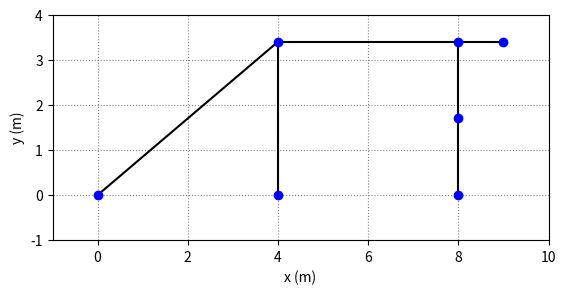
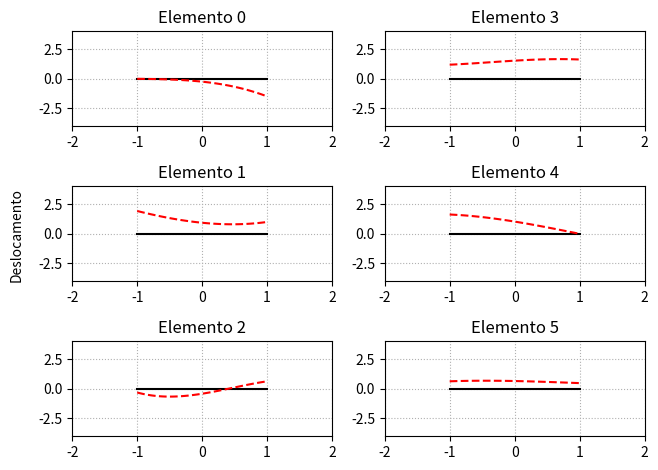
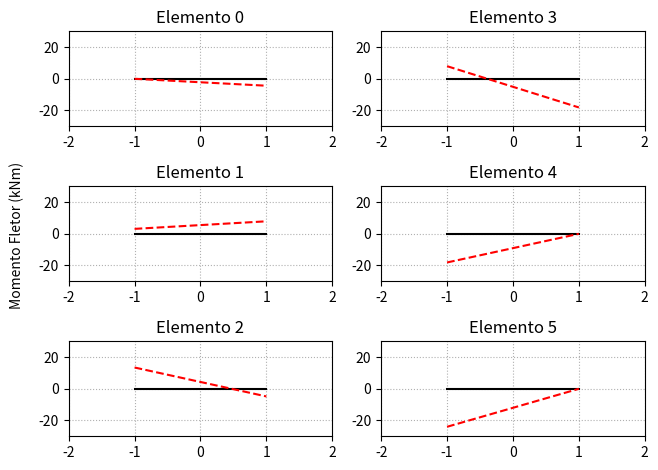
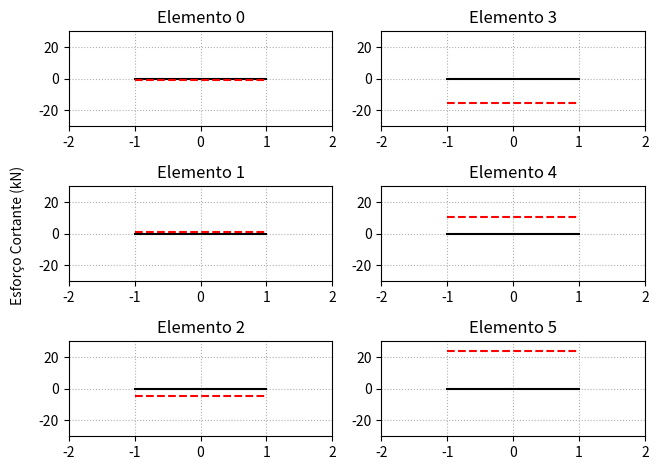
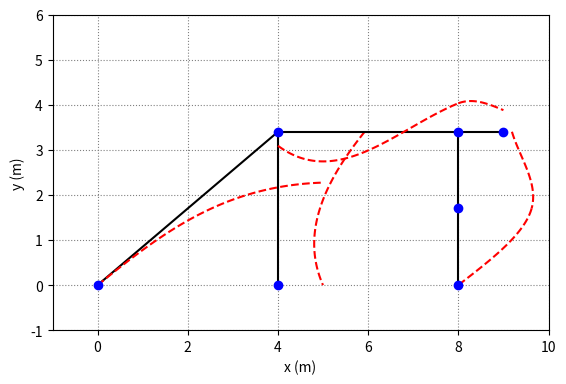
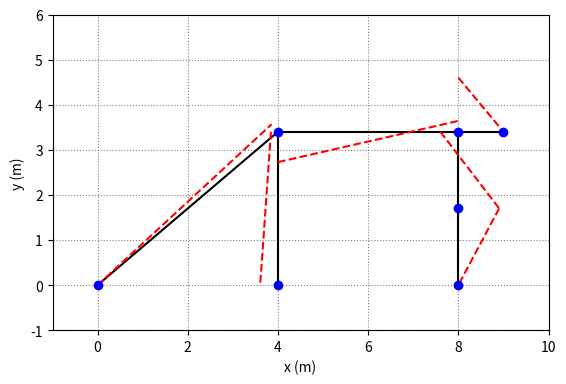
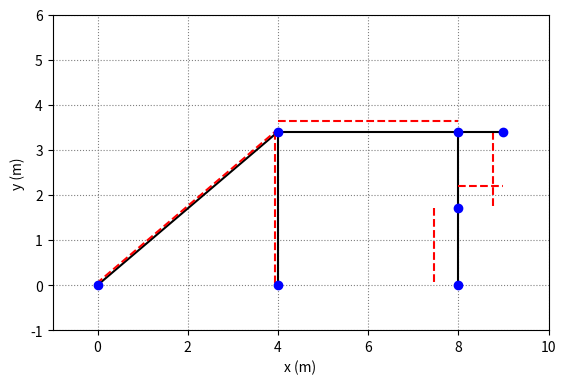

The matplotlib source for these figures, in order:
import numpy as np
import matplotlib.pyplot as plt
from matplotlib.lines import Line2D as line
from scipy import linalg
from scipy.optimize import fsolve

# 1) Entrada de Dados:

a = 4.0
b = 3.4

spring_node = 1

coord = np.array([[0.0, 0.0],
                  [a, 0.0],
                  [a, b],
                  [2*a, b],
                  [2*a, b/2],
                  [2*a, 0.0],
                  [2*a+(a/4), b]]) # Coordenadas dos nos (x, y)

nnos = coord.shape[0]

mat = np.array([[2e8, 5e-3, 1.28e-4]]) # Propriedades dos materiais

inci = np.array([[0, 2, 0],
                 [2, 1, 0],
                 [2, 3, 0],
                 [3, 4, 0],
                 [4, 5, 0],
                 [3, 6, 0]]) # Incidencia dos elementos

nelem = inci.shape[0]

fig, ax = plt.subplots()

xx = coord[:, 0]
yy = coord[:, 1]

# 2) Plotagem do portico

for e in inci:
  ni = e[0]
  nf = e[1]
  xi = xx[ni]
  xf = xx[nf]
  yi = yy[ni]
  yf = yy[nf]
  elemento = line((xi, xf), (yi, yf), color = 'black')
  ax.add_line(elemento)

ax.scatter(xx, yy, color = 'blue', zorder = 2)
plt.ylabel('y (m)')
plt.xlabel('x (m)')
plt.grid(axis = 'both', ls = ':', color = 'grey')
plt.axis('scaled')
plt.xlim(-1, 10)
plt.ylim(-1, 4)

plt.savefig('portico.png')

# 3) Matriz de rigidez e vetor de forças

tam = 3*nnos  # Tres GL por no

Kg = np.zeros((tam, tam))
Fg = np.zeros((tam, 1))

q = -14 # kN/m - carga aplicada

for i in range(nelem):

  ni = inci[i, 0]
  nf = inci[i, 1]
  mate = inci[i, 2]

  xi = xx[ni]
  xf = xx[nf]
  yi = yy[ni]
  yf = yy[nf]

  Le = np.sqrt(((xf - xi)**2) + ((yf - yi)**2))
  E = mat[mate, 0]
  A = mat[mate, 1]
  I = mat[mate, 2]

  val1 = E*A/Le
  val2 = 12*E*I/(Le**3)
  val3 = 6*E*I/(Le**2)
  val4 = 4*E*I/Le
  val5 = 2*E*I/Le

  pos = [3*ni, 3*ni+1, 3*ni+2, 3*nf, 3*nf+1, 3*nf+2]

  Kel = np.array([[val1, 0, 0, -val1,    0,      0],
                  [0, val2, val3, 0, -val2,   val3],
                  [0, val3, val4, 0, -val3,   val5],
                  [-val1, 0, 0, val1,    0,      0],
                  [0, -val2, -val3, 0, val2, -val3],
                  [0, val3, val5, 0, -val3,   val4]])

  # Transformacao para sistema de coord. global:

  cos = (xf-xi)/Le
  sen = (yf-yi)/Le
  T = np.array([[cos, sen, 0, 0, 0, 0],
                [-sen, cos, 0, 0, 0, 0],
                [0, 0, 1, 0, 0, 0],
                [0, 0, 0, cos, sen, 0],
                [0, 0, 0, -sen, cos, 0],
                [0, 0, 0, 0, 0, 1]])

  Keg = np.dot(np.transpose(T), Kel)
  Keg = np.dot(Keg, T)

  pos = [3*ni, 3*ni+1, 3*ni+2, 3*nf, 3*nf+1, 3*nf+2]

  # Construcao da matriz de rigidez global:

  for j in range (Keg.shape[0]):
    for k in range (Keg.shape[1]):
      Kg[pos[j], pos[k]] += Keg[j, k]

  # Vetor de forcas elementar

  if i == 1: # Elementos com carga constante
    fel = (Le*q/2)*np.array([[0],
                             [1],
                             [Le/6],
                             [0],
                             [1],
                             [-Le/6]])

  elif i == 2: # Elementos com carga linear
    fel = (Le*q/4)*np.array([[0],
                             [3/5],
                             [2*Le/15],
                             [0],
                             [7/5],
                             [-Le/5]])

  else: # Sem carga
    fel = np.zeros((6, 1))

  # Transformacao para sistema de coord. global:

  feg = np.dot(np.transpose(T), fel)

  # Construcao do vetor de forcas global:

  for j in range (feg.shape[0]):
    Fg[pos[j]] += feg[j]

# 4) Implementacao de forças nodais

p = 24 # kN
h = 26 # kN

Fg[7,0] += -p  # kN
Fg[12,0] += h  # kN
Fg[19,0] += -p # kN

kt = 35000 # kN/m
kr = 20000 # kN.m/rad

spring_node = 1

# Suporte de mola vertical:
gl_vert = spring_node*3+1
Kg[gl_vert, gl_vert] += kt

# Suporte de mola rotacional
gl_rot = spring_node*3 + 2
Kg[gl_rot, gl_rot] += kr

# 5) Condicoes de contorno essenciais e ordenacao do sistema

ncon = 5 # no. de condicoes
ordem = [2, 4, 5, 6, 7, 8, 9, 10, 11, 12, 13, 14, 17, 18, 19, 20, 0, 1, 3, 15, 16] # Ordem de organizacao da matriz

K = np.zeros((tam, tam))
F = np.zeros((tam, 1))

for i in range(K.shape[0]):
  F[i, 0] = Fg[ordem[i], 0]
  for j in range(K.shape[1]):
    K[i, j] = Kg[ordem[i], ordem[j]]

# 6) Calculo dos deslocamentos

dim = tam - ncon

dl = linalg.solve(K[:dim, :dim], F[:dim, 0])
desloc = np.zeros((tam, 1)) # valores prescritos sao nulos
for i in range(dim):
  desloc[ordem[i]] = dl[i]

print('Deslocamentos: \n', desloc, '\n')

dx = []
dy = []
dr = []

for i in range(0, len(desloc), 3):
  dx.append(desloc[i,0])
  dy.append(desloc[i+1,0])
  dr.append(desloc[i+2,0])

print('Deslocamentos horizontais: ', dx, '\n')
print('Deslocamentos verticais: ', dy, '\n')
print('Rotacoes: ', dr, '\n')

# 7) Calculo das reacoes de apoio

fp = np.dot(K[dim:, :dim], dl)

fp = fp - F[dim:, 0]
print('Reacoes de apoio: \n', fp, '\n')

# 8) Funcoes de forma e suas derivadas

#Funcoes de forma:

def phi1(x):
  f = (1/2)*(1-x)
  return f

def phi2(x):
  f = (1/2) - ((3/4)*x) + ((1/4)*(x**3))
  return f

def phi3(x, Le):
  f = (Le/8)*(1 - x - (x**2) + (x**3))
  return f

def phi4(x):
  f = (1/2)*(1+x)
  return f

def phi5(x):
  f = (1/2) + ((3/4)*x) - ((1/4)*(x**3))
  return f

def phi6(x, Le):
  f = (Le/8)*(- 1 - x + (x**2) + (x**3))
  return f

# Derivadas Segundas

def dphi1(x):
  f = (3/2)*x
  return f

def dphi2(x, Le):
  f = (Le/8)*((6*x) - 2)
  return f

def dphi3(x):
  f = (-3/2)*x
  return f

def dphi4(x, Le):
  f = (Le/8)*((6*x) + 2)
  return f

# Derivadas Terceiras

def ddphi1(x):
  f = 3/2
  return f

def ddphi2(x, Le):
  f = (Le/8)*6
  return f

def ddphi3(x):
  f = -3/2
  return f

def ddphi4(x, Le):
  f = (Le/8)*6
  return f

# 9) Esforcos normais, momentos fletores, e esforcos cortantes

disp, ax_disp = plt.subplots(3, 2)

mom, ax_mom = plt.subplots(3, 2)
cort, ax_cort = plt.subplots(3, 2)

N = []
M = []
Q = []

# Fatores de deformacao para os diagramas

fator_def = 1700
f_mom = 1/20
f_cort = 1/20

for i in range(nelem):

  ni = inci[i, 0]
  nf = inci[i, 1]
  mate = inci[i, 2]

  xi = xx[ni]
  xf = xx[nf]
  yi = yy[ni]
  yf = yy[nf]

  Le = np.sqrt(((xf - xi)**2) + ((yf - yi)**2))
  E = mat[mate, 0]
  A = mat[mate, 1]
  I = mat[mate, 2]

  csis = np.linspace(-1, 1, 100)
  deform = np.zeros(len(csis))
  momento = np.zeros(len(csis))
  cortante = np.zeros(len(csis))

  cos = (xf-xi)/Le
  sen = (yf-yi)/Le

  # Re-calculo da matriz de transformacao

  T = np.array([[cos, sen, 0, 0, 0, 0],
                [-sen, cos, 0, 0, 0, 0],
                [0, 0, 1, 0, 0, 0],
                [0, 0, 0, cos, sen, 0],
                [0, 0, 0, -sen, cos, 0],
                [0, 0, 0, 0, 0, 1]])

  pos = [3*ni, 3*ni+1, 3*ni+2, 3*nf, 3*nf+1, 3*nf+2]

  Ue = np.array([[desloc[pos[0], 0]],
                [desloc[pos[1], 0]],
                [desloc[pos[2], 0]],
                [desloc[pos[3], 0]],
                [desloc[pos[4], 0]],
                [desloc[pos[5], 0]]])

  ue = np.dot(T, Ue) # Vetor de deslocamentos no sist. local

  # Separacao dos deslocamentos em barra e viga:

  barra = np.array([ue[0,0],
                    ue[3,0]])

  viga = np.array([ue[1,0],
                   ue[2,0],
                   ue[4,0],
                   ue[5,0]])

  for j in range(len(csis)):

    # Calculo da posicao deformada ponto a ponto:
    deform[j] = phi1(csis[j])*ue[0,0]*fator_def + phi2(csis[j])*ue[1,0]*fator_def +  \
    phi3(csis[j], Le)*ue[2,0]*fator_def + phi4(csis[j])*ue[3,0]*fator_def + \
    phi5(csis[j])*ue[4,0]*fator_def + phi6(csis[j], Le)*ue[5,0]*fator_def

    # Calculo do momento fletor ponto a ponto:
    momento[j] = (4*E*I/(Le**2))*(dphi1(csis[j])*viga[0] + dphi2(csis[j], Le)*viga[1] \
                                  + dphi3(csis[j])*viga[2] + dphi4(csis[j], Le)*viga[3])

    # Calculo do esforco cortante ponto a ponto:
    cortante[j] = (8*E*I/(Le**3))*(ddphi1(csis[j])*viga[0] + ddphi2(csis[j], Le)*viga[1]\
                                   + ddphi3(csis[j])*viga[2] + ddphi4(csis[j], Le)*viga[3])


  # Calculo de esforcos normais

  normal = (E*A/Le)*(barra[1] - barra[0])

  N.append(normal)
  M.append((momento[0], momento[-1]))
  Q.append((cortante[0], cortante[-1]))

  # 10) Plotagem elemento a elemento

  # Elementos em cada grafico:

  elemento1 = line((-1, 1), (0, 0), color = 'black')
  elemento2 = line((-1, 1), (0, 0), color = 'black')
  elemento3 = line((-1, 1), (0, 0), color = 'black')

  title = 'Elemento ' + str(i)

  # Plotagem dos valores obtidos

  if i <= 2:

    ax_disp[i, 0].add_line(elemento1)
    ax_disp[i, 0].set_title(title)
    ax_disp[i, 0].plot(csis, deform, ls = '--', color = 'red')

    ax_mom[i, 0].add_line(elemento2)
    ax_mom[i, 0].set_title(title)
    ax_mom[i, 0].plot(csis, momento, ls = '--', color = 'red')

    ax_cort[i, 0].add_line(elemento3)
    ax_cort[i, 0].set_title(title)
    ax_cort[i, 0].plot(csis, cortante, ls = '--', color = 'red')

  else:

    ax_disp[i-3, 1].add_line(elemento1)
    ax_disp[i-3, 1].set_title(title)
    ax_disp[i-3, 1].plot(csis, deform, ls = '--', color = 'red')

    ax_mom[i-3, 1].add_line(elemento2)
    ax_mom[i-3, 1].set_title(title)
    ax_mom[i-3, 1].plot(csis, momento, ls = '--', color = 'red')

    ax_cort[i-3, 1].add_line(elemento3)
    ax_cort[i-3, 1].set_title(title)
    ax_cort[i-3, 1].plot(csis, cortante, ls = '--', color = 'red')

print('\n Esforços normais: ', N, '\n')
print('Momentos fletores (nó incial, nó final): ', M, '\n')
print('Esforços cortantes: (nó incial, nó final)', Q, '\n')

# Parametros graficos para os plots elemento a elemento

for (m,n), subplot in np.ndenumerate(ax_disp):
    subplot.set_xlim(-2, 2)
    subplot.set_ylim(-4, 4)
    subplot.grid(axis = 'both', linestyle = ':')

disp.text(-0.01, 0.5, 'Deslocamento', ha='center', va='center', rotation='vertical')
disp.tight_layout()

disp.savefig('deslocamento.png')

for (m,n), subplot in np.ndenumerate(ax_mom):
    subplot.set_xlim(-2, 2)
    subplot.set_ylim(-30, 30)
    subplot.grid(axis = 'both', linestyle = ':')

mom.text(-0.01, 0.5, 'Momento Fletor (kNm)', ha='center', va='center', rotation='vertical')
mom.tight_layout()

mom.savefig('fletor.png')

for (m,n), subplot in np.ndenumerate(ax_cort):
    subplot.set_xlim(-2, 2)
    subplot.set_ylim(-30, 30)
    subplot.grid(axis = 'both', linestyle = ':')

cort.text(-0.01, 0.5, 'Esforço Cortante (kN)', ha='center', va='center', rotation='vertical')
cort.tight_layout()

cort.savefig('cortante.png')

# 11) Plotagem dos diagramas

figDisp, axDisp = plt.subplots()
figMom, axMom = plt.subplots()
figCort, axCort = plt.subplots()

for i in range(nelem):

  ni = inci[i, 0]
  nf = inci[i, 1]
  mate = inci[i, 2]

  xi = xx[ni]
  xf = xx[nf]
  yi = yy[ni]
  yf = yy[nf]

  Le = np.sqrt(((xf - xi)**2) + ((yf - yi)**2))
  E = mat[mate, 0]
  A = mat[mate, 1]
  I = mat[mate, 2]

  csis = np.linspace(-1, 1, 100) # Vetor em xi
  xis = np.linspace(0, Le, len(csis)) # Vetor em x

  deform = np.zeros(len(csis))
  momento = np.zeros(len(csis))
  cortante = np.zeros(len(csis))

  cos = (xf-xi)/Le
  sen = (yf-yi)/Le
  theta = np.arcsin(sen) # Angulo do elemento

  # Re-calculo da matriz de tranformacao

  T = np.array([[cos, sen, 0, 0, 0, 0],
                [-sen, cos, 0, 0, 0, 0],
                [0, 0, 1, 0, 0, 0],
                [0, 0, 0, cos, sen, 0],
                [0, 0, 0, -sen, cos, 0],
                [0, 0, 0, 0, 0, 1]])

  pos = [3*ni, 3*ni+1, 3*ni+2, 3*nf, 3*nf+1, 3*nf+2]

  Ue = np.array([[desloc[pos[0], 0]],
                [desloc[pos[1], 0]],
                [desloc[pos[2], 0]],
                [desloc[pos[3], 0]],
                [desloc[pos[4], 0]],
                [desloc[pos[5], 0]]])

  ue = np.dot(T, Ue) # Vetor de deslocamentos no sist. local

  # Separacao dos deslocamentos em barra e viga:

  barra = np.array([ue[0,0],
                    ue[3,0]])

  viga = np.array([ue[1,0],
                   ue[2,0],
                   ue[4,0],
                   ue[5,0]])

  for j in range(len(csis)):

    # Calculo da posicao deformada ponto a ponto:
    deform[j] = phi1(csis[j])*ue[0,0]*fator_def + phi2(csis[j])*ue[1,0]*fator_def +  \
    phi3(csis[j], Le)*ue[2,0]*fator_def + phi4(csis[j])*ue[3,0]*fator_def + \
    phi5(csis[j])*ue[4,0]*fator_def + phi6(csis[j], Le)*ue[5,0]*fator_def

    # Calculo do momento fletor ponto a ponto:
    momento[j] = (-4*E*I/(Le**2))*(dphi1(csis[j])*viga[0] + dphi2(csis[j], Le)*viga[1]\
                                   + dphi3(csis[j])*viga[2] + dphi4(csis[j], Le)*viga[3])*f_mom

    # Calculo da esforco cortante ponto a ponto:
    cortante[j] = (-8*E*I/(Le**3))*(ddphi1(csis[j])*viga[0] + ddphi2(csis[j], Le)*viga[1]\
                                    + ddphi3(csis[j])*viga[2] + ddphi4(csis[j], Le)*viga[3])*f_cort

  xdata = np.array([xi, xf]) # Coord. x dos nós
  ydata = np.array([yi, yf]) # Coord. y dos nós

  # PLotgem dos elementos em cada diagrama:

  axDisp.plot (xdata, ydata, color = 'black')
  axMom.plot (xdata, ydata, color = 'black')
  axCort.plot (xdata, ydata, color = 'black')

  dx = xi # Translacao horizontal a ser aplicada para determinado elemento
  dy = yi # Translacao vertical a ser aplicada para determinado elemento

  # Matriz de rotacao para o angulo do elemento:

  rotation_matrix = np.array([[np.cos(theta), -np.sin(theta)],
                              [np.sin(theta), np.cos(theta)]])

  # Rotacao da funcao:
  rotated_disp = np.dot(rotation_matrix, np.vstack((xis, deform)))
  # Translacao da funcao:
  translated_disp = rotated_disp + np.array([[dx], [dy]])

  dispX_trans, dispY_trans = translated_disp # Deslocamentos transformados

  # Plotagem dos dados transformados em cada diagrama

  rotated_mom = np.dot(rotation_matrix, np.vstack((xis, momento)))
  translated_mom = rotated_mom + np.array([[dx], [dy]])

  momX_trans, momY_trans = translated_mom # Momentos transformados

  rotated_cort = np.dot(rotation_matrix, np.vstack((xis, cortante)))
  translated_cort = rotated_cort + np.array([[dx], [dy]])

  cortX_trans, cortY_trans = translated_cort # Cortantes transformados

  axDisp.plot(dispX_trans, dispY_trans, color = 'red', ls = '--')

  axMom.plot(momX_trans, momY_trans, color = 'red', ls = '--')

  axCort.plot(cortX_trans, cortY_trans, color = 'red', ls = '--')

axes = [axDisp, axCort, axMom] # Lista para iterar sobre os diagramas

# Parametros graficos dos diagramas

for ax in axes:

  ax.scatter(xx, yy, color = 'blue', zorder = 2)
  ax.set_ylabel('y (m)')
  ax.set_xlabel('x (m)')
  ax.grid(axis = 'both', ls = ':', color = 'grey')
  ax.axis('scaled')

  ax.set_xlim(-1, 10)
  ax.set_ylim(-1,6)

figDisp.savefig('D.png')
figMom.savefig('M.png')
figCort.savefig('Q.png')
